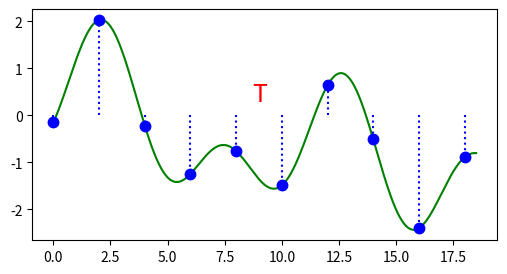

Write the Python code that produced this figure. (Note: this script raises an exception after producing the figure.)
import numpy as np
import matplotlib.pyplot as plt

f = 0.1 # freq of sinusoid (arbitrary)
Fs = 0.5
t_offset = 0.2

fig, ax = plt.subplots(figsize=(6, 3))

# actual signal
t = np.arange(0,18.5,0.001)
x = np.sin(2*np.pi*f*t + t_offset) + 0.9*np.cos(2.5*np.pi*f*1.5123*t + 10) + np.cos(2*np.pi*f*0.2123*t + 20)
ax.plot(t, x, 'g')

# sampled signal
Ts = 1/Fs
nT = np.arange(10)*Ts # more than we need, but we'll clip them
samples = x = np.sin(2*np.pi*f*nT + t_offset) + 0.9*np.cos(2.5*np.pi*f*1.5123*nT + 10) + np.cos(2*np.pi*f*0.2123*nT + 20) # simulates sampling
ax.plot(nT, samples, 'b.', markersize=15)

# Vertical lines
for i in range(10):
    ax.plot([i*Ts,i*Ts],[0, samples[i]], 'b:')

# Labels
arrowstyle = '<->'
ax.text(Ts*4.35, 0.3, 'T',color='r', fontsize=18)
ax.annotate(s='', xy=(Ts*4*0.98,0.15), xytext=(Ts*5*1.02,0.15), arrowprops=dict(color='red',arrowstyle=arrowstyle)) # amplitude
ax.text(Ts*1.7, 1.2, 'S(t)',color='g', fontsize=18)
ax.text(max(t)*1.07, -0.2, 't',color='black', fontsize=18)


#ax.axis([0, max(t) + 0.1, -1.2, 1.2], )
# Set tick spacing
plt.xticks(np.arange(0,19, Ts))

# set the x-spine (see below for more info on `set_position`)
ax.spines['left'].set_position('zero')

# turn off the right spine/ticks
ax.spines['right'].set_color('none')
ax.yaxis.tick_left()

# set the y-spine
ax.spines['bottom'].set_position('zero')

# turn off the top spine/ticks
ax.spines['top'].set_color('none')
ax.xaxis.tick_bottom()

# Turn off tick numbering/labels
ax.set_xticklabels([])
ax.set_yticklabels([])

plt.show()

fig.savefig('../_static/sampling.svg', bbox_inches='tight')
